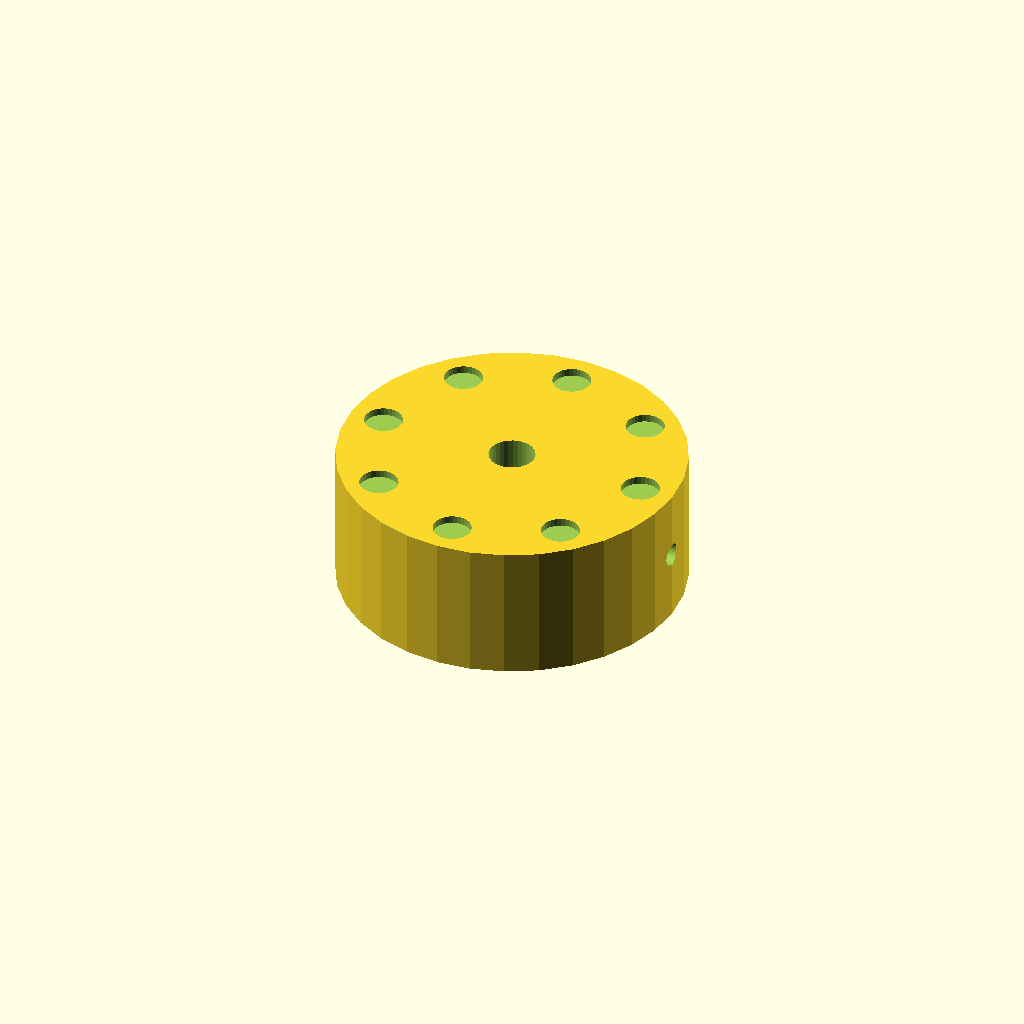
Cell 1 — every parameter at its default value.
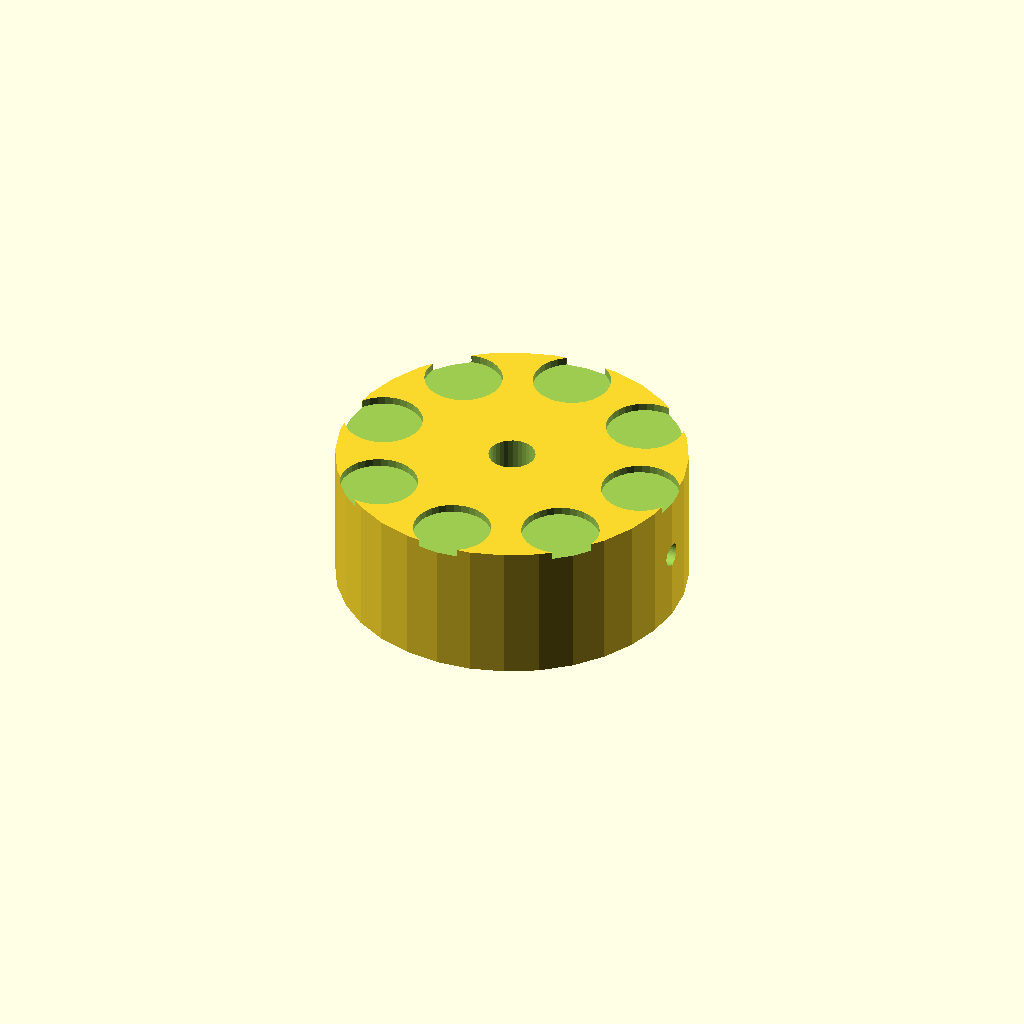
Cell 2: the same model with dimp_d = 10.
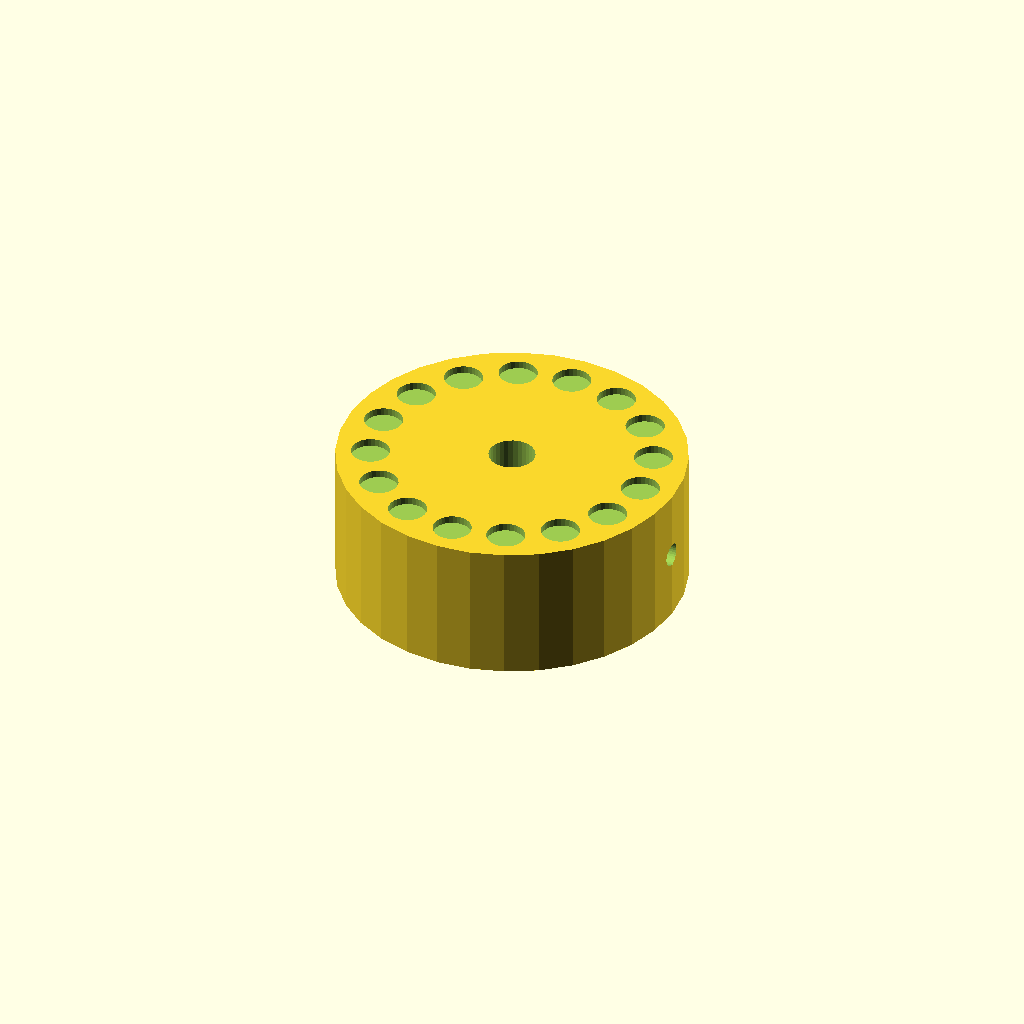
Cell 3: n_dimp = 16 (everything else at default).
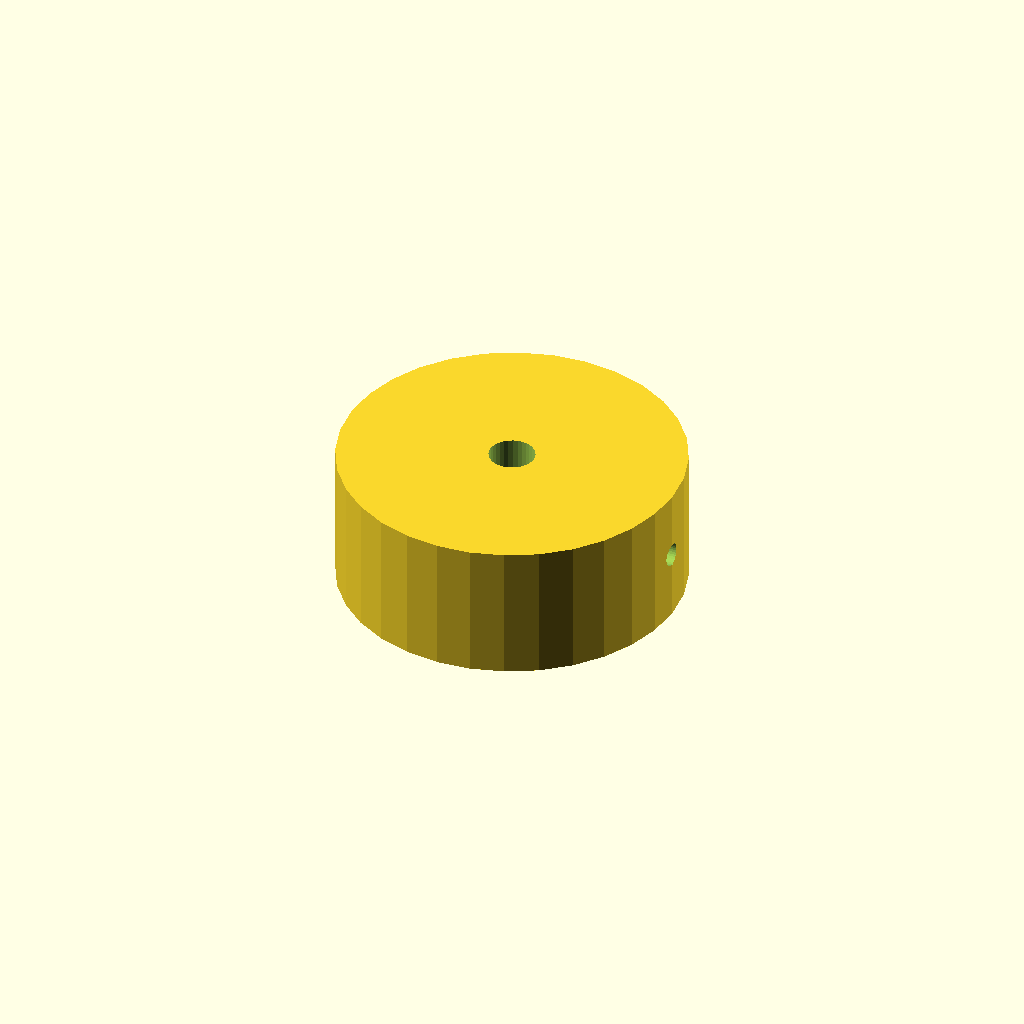
Cell 4: dimp_r = 36 (everything else at default).
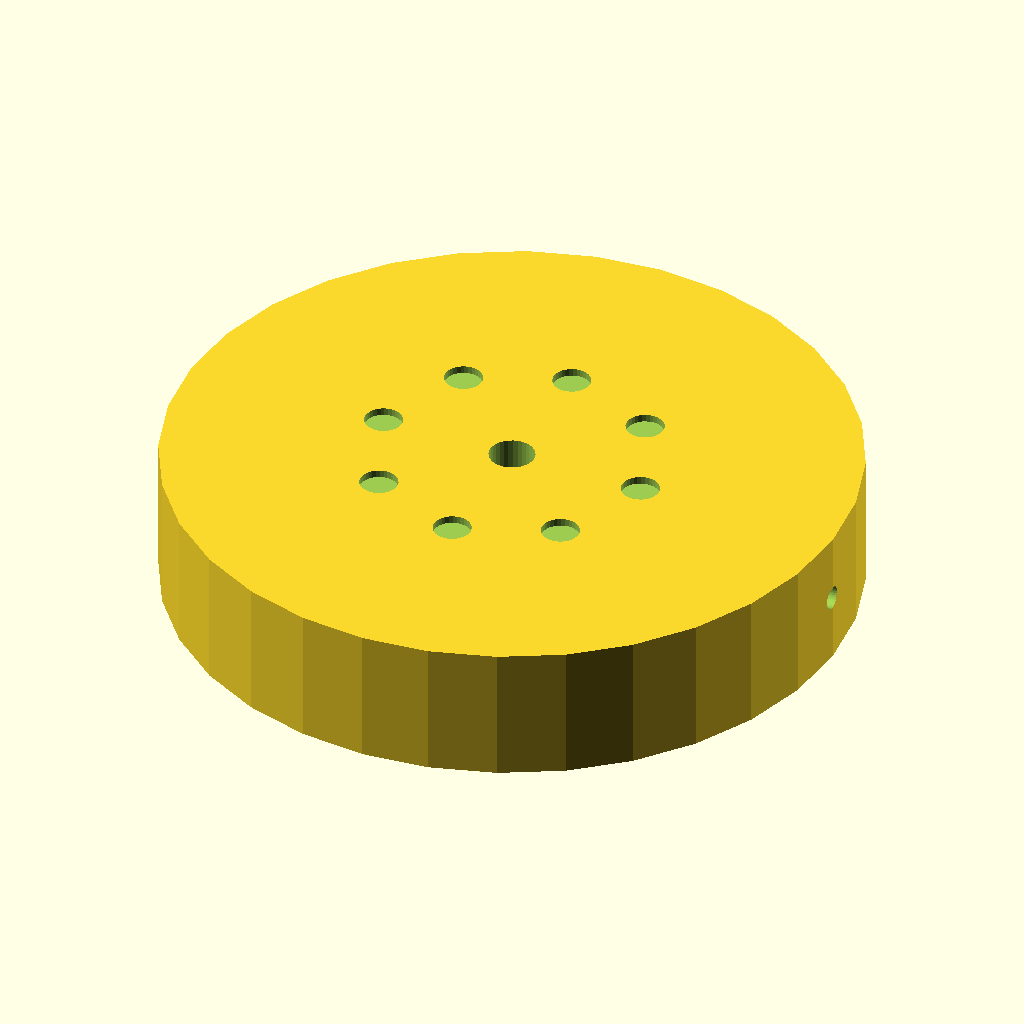
Cell 5: knob_d = 90 (everything else at default).
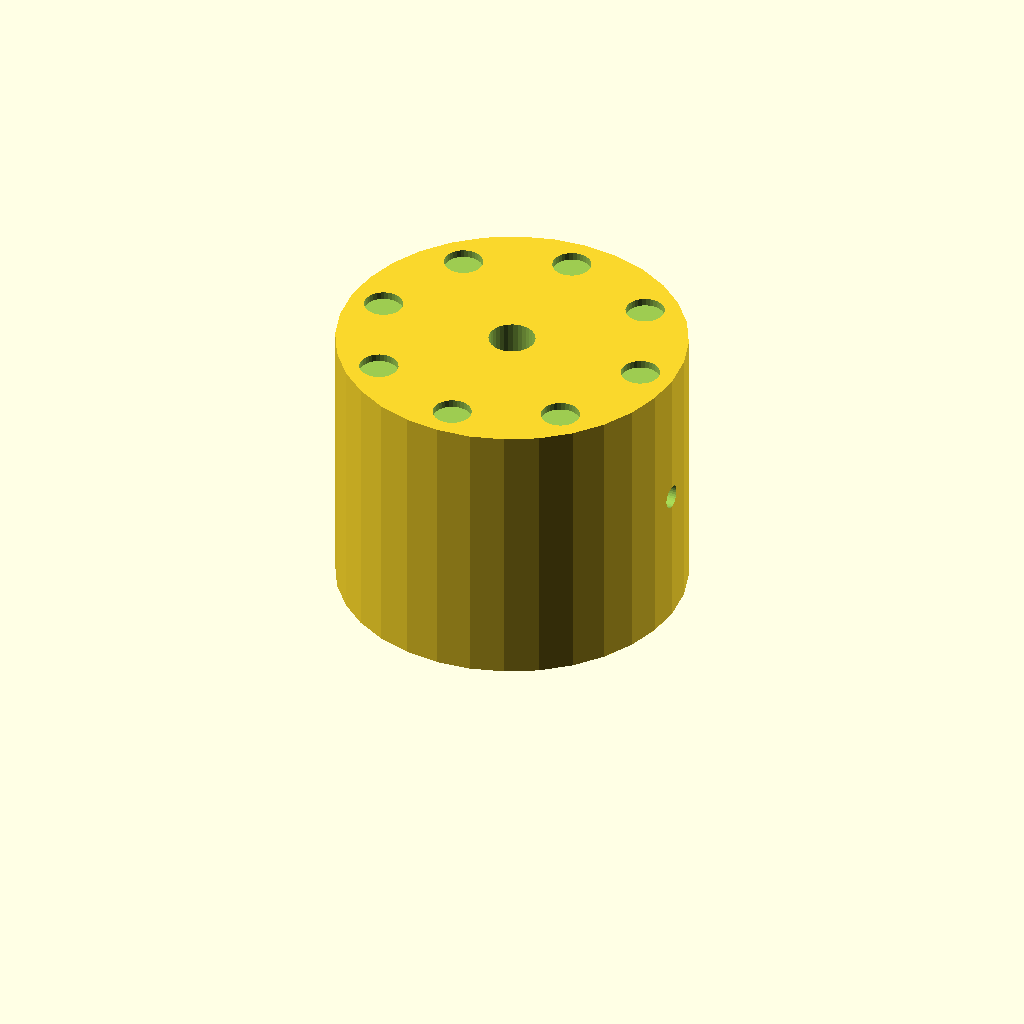
Cell 6 — knob_h set to 36, the other parameters unchanged.
All cells are drawn from one camera (rotation 55°, 0°, 25°, orthographic, colour scheme Cornfield), so only the parameter changes between them.
The OpenSCAD source (optional_data/data/solid2/controlknob/part_0236.scad):
$fn = 32;

// ----------------------------------------------------------------------
// Control knob: dimpled knob
// ----------------------------------------------------------------------

// --- parameters (mm) ---
dimp_d = 5;               // finger dimple diameter
n_dimp = 8;               // number of dimples
dimp_r = 18;              // dimple ring radius
knob_d = 45;              // knob body diameter
knob_h = 18;              // knob body height
bore_d = 6;               // shaft bore diameter
set_d = 3;                // set screw bore diameter

dimp_step = 360 / n_dimp;  // dimple angular step

difference() {
  cylinder(h = knob_h, d = knob_d);
  translate([0, 0, -1]) cylinder(h = knob_h + 2, d = bore_d);
  translate([-1, 0, knob_h / 2]) rotate([0, 90, 0])
    cylinder(h = knob_d / 2 + bore_d / 2 + 2, d = set_d);  for (i = [0 : n_dimp - 1])
    rotate([0, 0, i * dimp_step])
      translate([dimp_r, 0, knob_h - 1])
        cylinder(h = 2, d = dimp_d);
}
Customizer parameters (derived from the source; name, type, default, range or options):
dimp_d: number, default 5
n_dimp: number, default 8
dimp_r: number, default 18
knob_d: number, default 45
knob_h: number, default 18
bore_d: number, default 6
set_d: number, default 3
